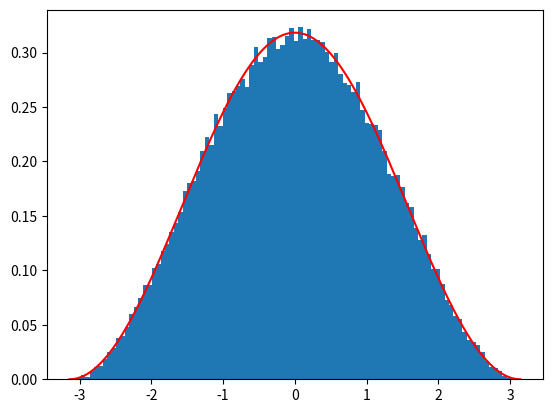
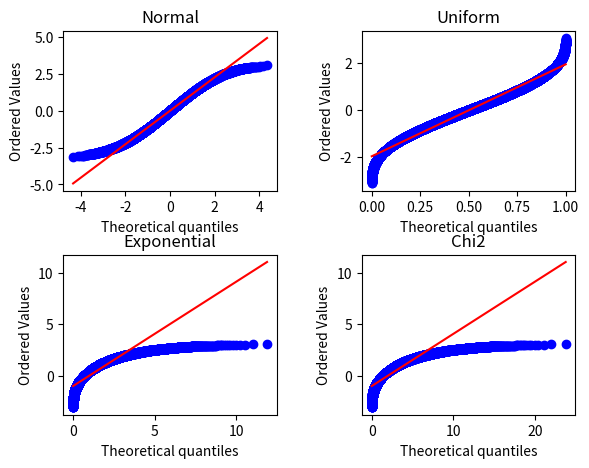

The script that saved these images, in order:
# Metodo del rigetto

# PDF 8, pag 25

import numpy as np
import matplotlib.pyplot as plt
from scipy.stats import probplot, norm, uniform, expon, chi2 # bastava importare probplot

def f(x):
    return (1 + np.cos(x)) / (2 * np.pi)

def max_f(f, a, b):
    x = np.linspace(a, b, 1000)
    return max(f(x))

def rigetto(f, a, b, M, N):
    ret = []
    while len(ret) < N:
        x = np.random.uniform(a, b)
        y = np.random.uniform(0, M)
        if 0 <= y and y < f(x):
            ret.append(x)
    return ret

a = -np.pi
b = np.pi
N = 10**5

M = max_f(f, a, b)
X = rigetto(f, a, b, M, N)

xx = np.linspace(a, b, 1000)
yy = f(xx)

plt.hist(X, bins=100, density=True)
plt.plot(xx, yy, 'r')
plt.show()

# Sta parte non centra con l'esercizio, ma può essere utile

fig, ax = plt.subplots(2, 2)
probplot(X, dist=norm, plot=ax[0, 0])
probplot(X, dist=uniform, plot=ax[0, 1])
probplot(X, dist=expon, plot=ax[1, 0])
probplot(X, dist=chi2, sparams=(2,), plot=ax[1, 1])
ax[0, 0].set_title('Normal')
ax[0, 1].set_title('Uniform')
ax[1, 0].set_title('Exponential')
ax[1, 1].set_title('Chi2')
plt.subplots_adjust(left=0.1, bottom=0.1, right=0.9, top=0.9, wspace=0.4, hspace=0.4)
plt.show()